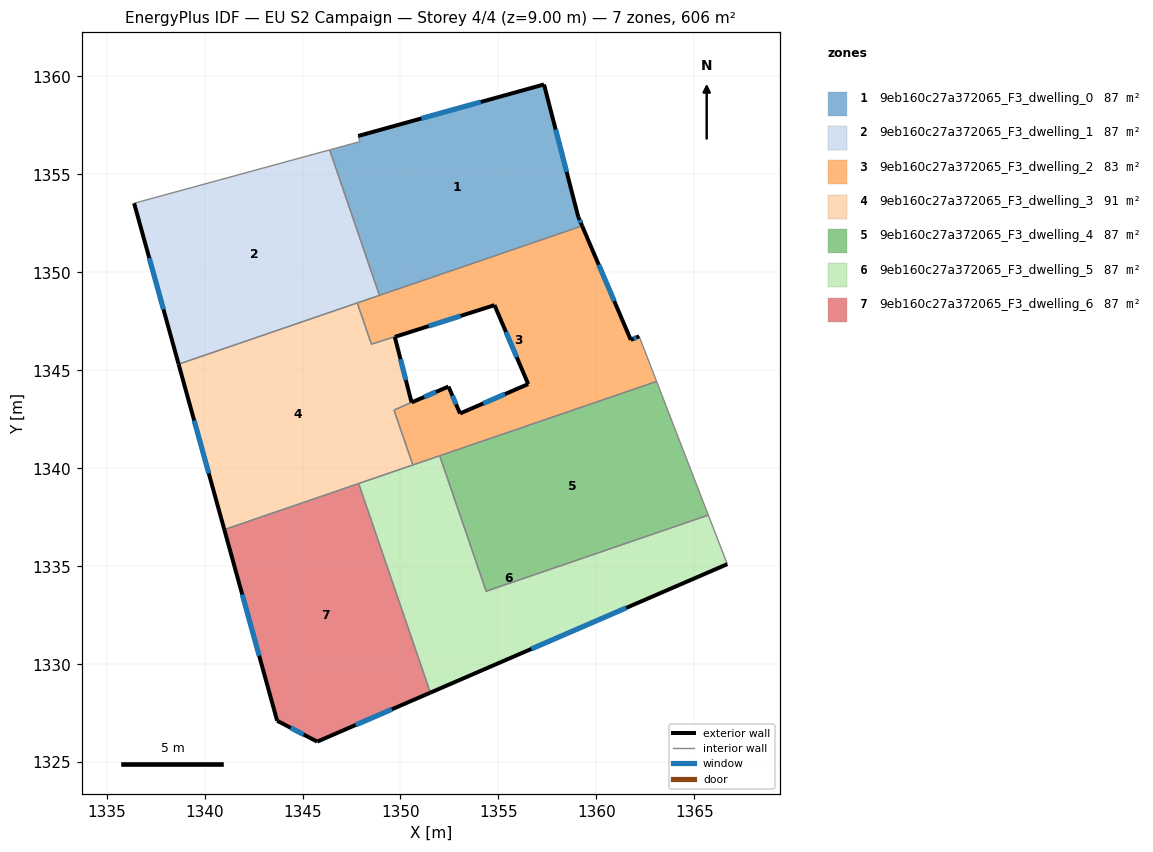
=== STOREY PLAN SPEC (per zone: floor XY polygon, exterior-wall plan segments, windows/doors) ===
zone 1: 9eb160c27a372065_F3_dwelling_0  (86.6 m²)
  floor: (1357.32, 1359.59) (1359.07, 1352.84) (1359.27, 1352.37) (1348.93, 1348.83) (1346.38, 1356.25) (1347.92, 1356.67) (1347.84, 1356.96)
  exterior wall: (1357.32, 1359.59) – (1347.84, 1356.96)  [9.8 m]
    window: (1354.10, 1358.70) – (1351.07, 1357.86)  [3.0 m²]
  exterior wall: (1359.07, 1352.84) – (1357.32, 1359.59)  [7.0 m]
    window: (1358.48, 1355.13) – (1357.92, 1357.29)  [2.1 m²]
  exterior wall: (1359.27, 1352.37) – (1359.07, 1352.84)  [0.5 m]
    window: (1359.20, 1352.53) – (1359.14, 1352.68)  [0.2 m²]
  interior walls: 4
zone 2: 9eb160c27a372065_F3_dwelling_1  (86.6 m²)
  floor: (1346.38, 1356.25) (1348.93, 1348.83) (1338.68, 1345.32) (1336.41, 1353.53)
  exterior wall: (1336.41, 1353.53) – (1338.68, 1345.32)  [8.5 m]
    window: (1337.18, 1350.73) – (1337.90, 1348.11)  [2.6 m²]
  interior walls: 4
zone 3: 9eb160c27a372065_F3_dwelling_2  (82.7 m²)
  floor: (1359.27, 1352.37) (1361.76, 1346.55) (1362.18, 1346.74) (1363.07, 1344.43) (1350.63, 1340.17) (1349.67, 1342.97) (1352.45, 1344.17) (1353.04, 1342.80) (1356.52, 1344.30) (1354.80, 1348.33) (1348.52, 1346.33) (1347.79, 1348.44)
  exterior wall: (1352.45, 1344.17) – (1350.57, 1343.36)  [2.0 m]
    window: (1351.81, 1343.90) – (1351.21, 1343.64)  [0.6 m²]
  exterior wall: (1353.04, 1342.80) – (1352.45, 1344.17)  [1.5 m]
    window: (1352.84, 1343.27) – (1352.65, 1343.71)  [0.5 m²]
  exterior wall: (1356.52, 1344.30) – (1353.04, 1342.80)  [3.8 m]
    window: (1355.33, 1343.79) – (1354.22, 1343.31)  [1.2 m²]
  exterior wall: (1354.80, 1348.33) – (1356.52, 1344.30)  [4.4 m]
    window: (1355.38, 1346.96) – (1355.93, 1345.67)  [1.3 m²]
  exterior wall: (1361.76, 1346.55) – (1359.27, 1352.37)  [6.3 m]
    window: (1360.91, 1348.53) – (1360.12, 1350.39)  [1.9 m²]
  exterior wall: (1362.18, 1346.74) – (1361.76, 1346.55)  [0.5 m]
    window: (1362.04, 1346.68) – (1361.90, 1346.62)  [0.1 m²]
  interior walls: 9
zone 4: 9eb160c27a372065_F3_dwelling_3  (90.5 m²)
  floor: (1354.80, 1348.33) (1349.71, 1346.71) (1350.57, 1343.36) (1349.67, 1342.97) (1350.63, 1340.17) (1341.01, 1336.87) (1338.68, 1345.32) (1347.79, 1348.44) (1348.52, 1346.33)
  exterior wall: (1349.71, 1346.71) – (1354.80, 1348.33)  [5.3 m]
    window: (1351.44, 1347.26) – (1353.07, 1347.78)  [1.6 m²]
  exterior wall: (1350.57, 1343.36) – (1349.71, 1346.71)  [3.5 m]
    window: (1350.27, 1344.50) – (1350.00, 1345.57)  [1.1 m²]
  exterior wall: (1338.68, 1345.32) – (1341.01, 1336.87)  [8.8 m]
    window: (1339.47, 1342.44) – (1340.21, 1339.75)  [2.7 m²]
  interior walls: 7
zone 5: 9eb160c27a372065_F3_dwelling_4  (86.6 m²)
  floor: (1363.07, 1344.43) (1365.71, 1337.61) (1354.37, 1333.72) (1352.00, 1340.64)
  interior walls: 4
zone 6: 9eb160c27a372065_F3_dwelling_5  (86.6 m²)
  floor: (1365.71, 1337.61) (1366.68, 1335.11) (1351.52, 1328.55) (1347.86, 1339.22) (1352.00, 1340.64) (1354.37, 1333.72)
  exterior wall: (1351.52, 1328.55) – (1366.68, 1335.11)  [16.5 m]
    window: (1356.68, 1330.78) – (1361.52, 1332.88)  [5.1 m²]
  interior walls: 6
zone 7: 9eb160c27a372065_F3_dwelling_6  (86.6 m²)
  floor: (1347.86, 1339.22) (1351.52, 1328.55) (1345.75, 1326.05) (1343.70, 1327.12) (1341.01, 1336.87)
  exterior wall: (1345.75, 1326.05) – (1351.52, 1328.55)  [6.3 m]
    window: (1347.71, 1326.90) – (1349.56, 1327.70)  [1.9 m²]
  exterior wall: (1343.70, 1327.12) – (1345.75, 1326.05)  [2.3 m]
    window: (1344.40, 1326.75) – (1345.05, 1326.41)  [0.7 m²]
  exterior wall: (1341.01, 1336.87) – (1343.70, 1327.12)  [10.1 m]
    window: (1341.93, 1333.55) – (1342.79, 1330.44)  [3.1 m²]
  interior walls: 2

=== DERIVED (storey summary) ===
Building: EU S2 Campaign
Storey: 4 of 4  (floor level z = 9.00 m)
Storey gross floor area: 606.1 m²
Zones on this storey: 7
  - 9eb160c27a372065_F3_dwelling_0: floor 86.6 m²; exterior wall 17.3 m (52.0 m²); 3 window(s) 5.3 m²; WWR 10.2%
  - 9eb160c27a372065_F3_dwelling_1: floor 86.6 m²; exterior wall 8.5 m (25.6 m²); 1 window(s) 2.6 m²; WWR 10.2%
  - 9eb160c27a372065_F3_dwelling_2: floor 82.7 m²; exterior wall 18.5 m (55.5 m²); 6 window(s) 5.7 m²; WWR 10.2%
  - 9eb160c27a372065_F3_dwelling_3: floor 90.5 m²; exterior wall 17.6 m (52.7 m²); 3 window(s) 5.4 m²; WWR 10.2%
  - 9eb160c27a372065_F3_dwelling_4: floor 86.6 m²
  - 9eb160c27a372065_F3_dwelling_5: floor 86.6 m²; exterior wall 16.5 m (49.5 m²); 1 window(s) 5.1 m²; WWR 10.2%
  - 9eb160c27a372065_F3_dwelling_6: floor 86.6 m²; exterior wall 18.7 m (56.2 m²); 3 window(s) 5.7 m²; WWR 10.2%
Zone adjacency (shared interzone walls):
  - 9eb160c27a372065_F3_dwelling_0 ↔ 9eb160c27a372065_F3_dwelling_1
  - 9eb160c27a372065_F3_dwelling_0 ↔ 9eb160c27a372065_F3_dwelling_2
  - 9eb160c27a372065_F3_dwelling_1 ↔ 9eb160c27a372065_F3_dwelling_2
  - 9eb160c27a372065_F3_dwelling_1 ↔ 9eb160c27a372065_F3_dwelling_3
  - 9eb160c27a372065_F3_dwelling_2 ↔ 9eb160c27a372065_F3_dwelling_3
  - 9eb160c27a372065_F3_dwelling_2 ↔ 9eb160c27a372065_F3_dwelling_4
  - 9eb160c27a372065_F3_dwelling_2 ↔ 9eb160c27a372065_F3_dwelling_5
  - 9eb160c27a372065_F3_dwelling_3 ↔ 9eb160c27a372065_F3_dwelling_5
  - 9eb160c27a372065_F3_dwelling_3 ↔ 9eb160c27a372065_F3_dwelling_6
  - 9eb160c27a372065_F3_dwelling_4 ↔ 9eb160c27a372065_F3_dwelling_5
  - 9eb160c27a372065_F3_dwelling_5 ↔ 9eb160c27a372065_F3_dwelling_6